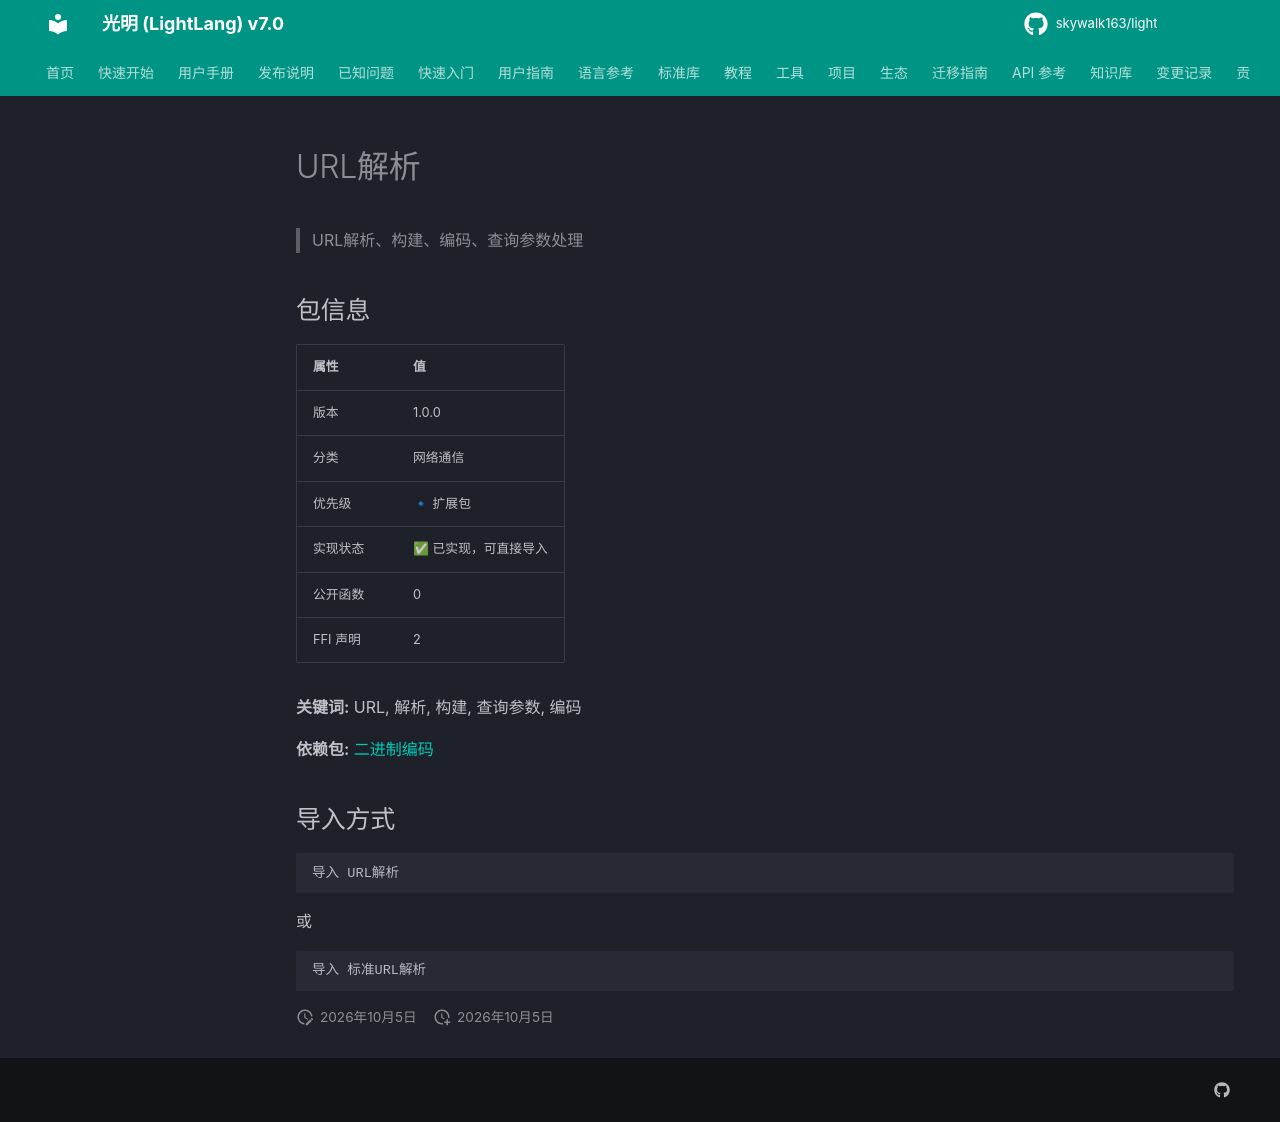

repository: skywalk163/light · page: lightpub/URL解析/index.html · generator: mkdocs

# URL解析

> URL解析、构建、编码、查询参数处理

## 包信息

| 属性 | 值 |
|------|-----|
| 版本 | 1.0.0 |
| 分类 | 网络通信 |
| 优先级 | 🔹 扩展包 |
| 实现状态 | ✅ 已实现，可直接导入 |
| 公开函数 | 0 |
| FFI 声明 | 2 |

**关键词:** URL, 解析, 构建, 查询参数, 编码

**依赖包:** [二进制编码](二进制编码.md)

## 导入方式

```light
导入 URL解析
```

或

```light
导入 标准URL解析
```
